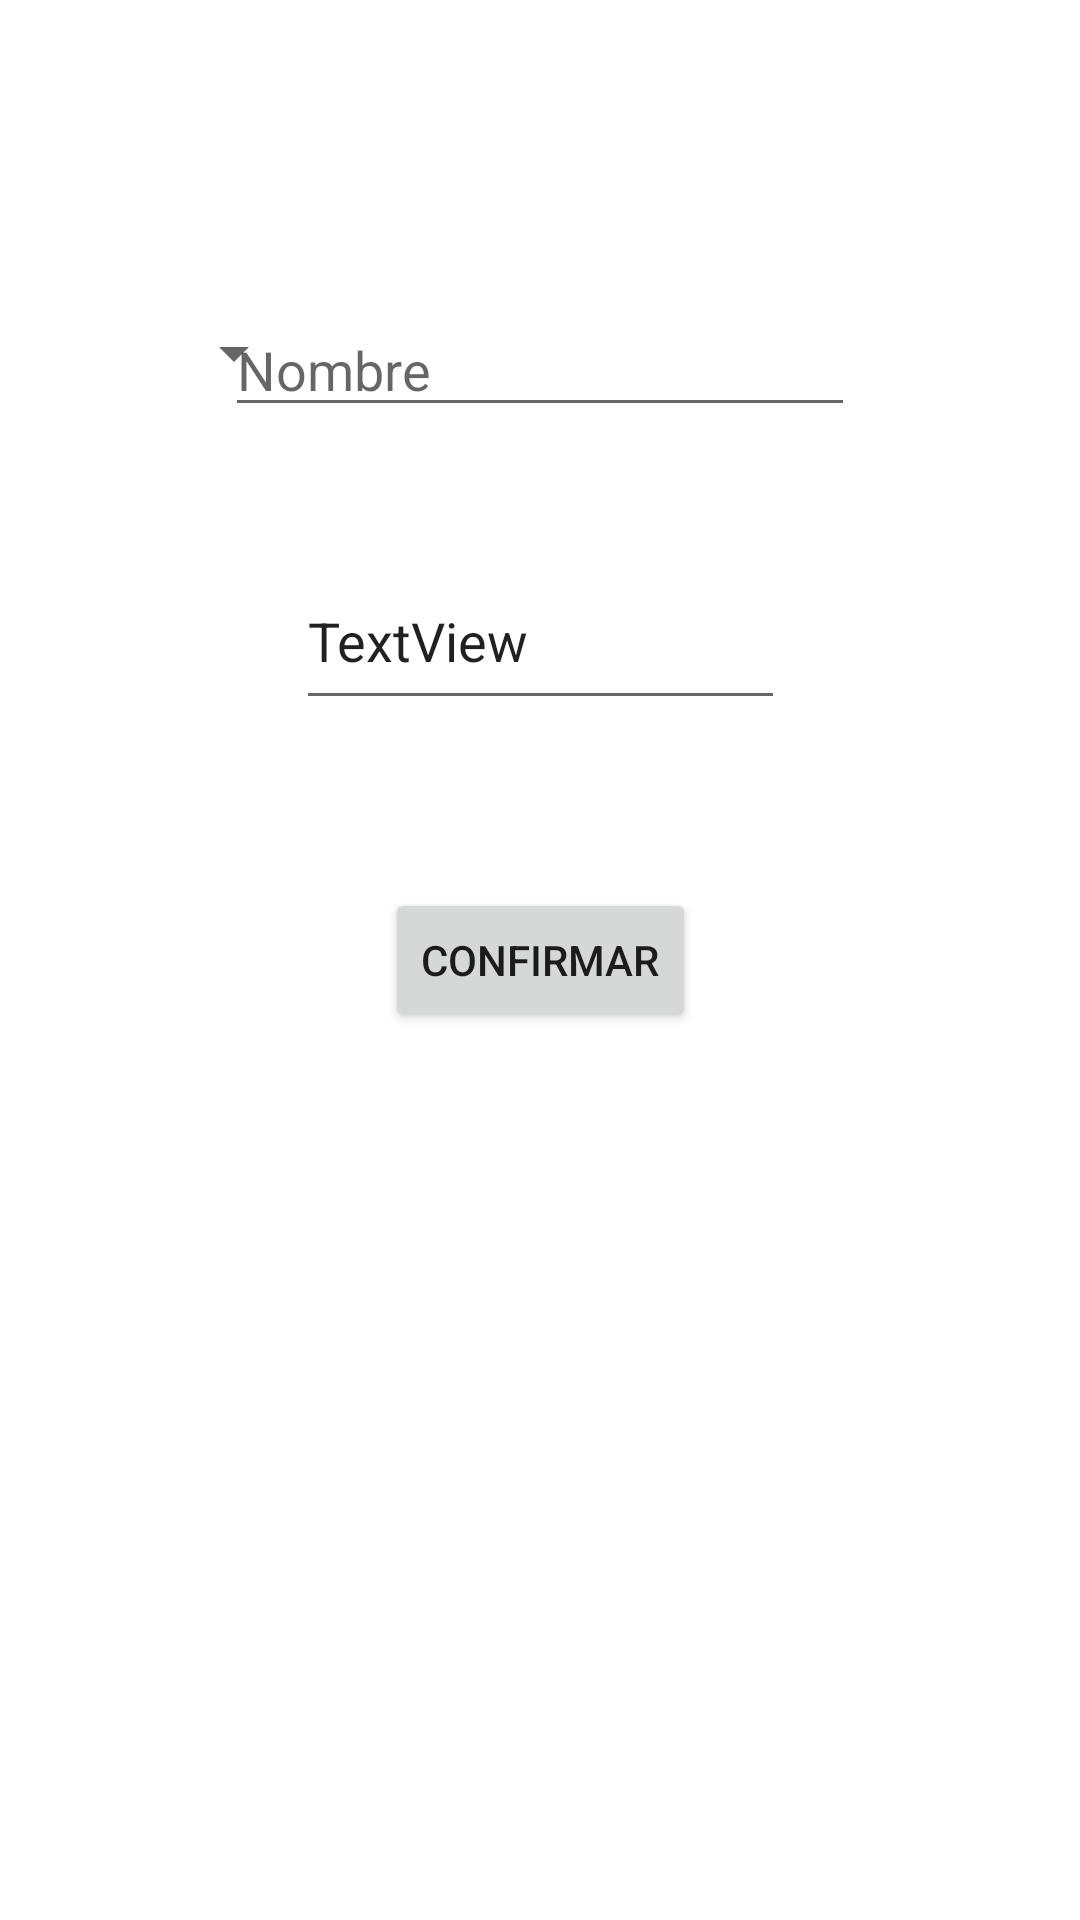

Here is an Android app screen rendered from its layout file. Give the layout XML and the strings, colors and styles it references.
<!-- AndroidManifest.xml: application theme Theme.AppBrosky -->
<!-- res/layout/activity_recogida_datos.xml -->
<?xml version="1.0" encoding="utf-8"?>
<androidx.constraintlayout.widget.ConstraintLayout xmlns:android="http://schemas.android.com/apk/res/android"
    xmlns:app="http://schemas.android.com/apk/res-auto"
    xmlns:tools="http://schemas.android.com/tools"
    android:layout_width="match_parent"
    android:layout_height="match_parent"
    tools:context=".RecogidaDatos">

    <EditText
        android:id="@+id/editTextTextPersonName2"
        android:layout_width="wrap_content"
        android:layout_height="wrap_content"
        android:ems="10"
        android:hint="Nombre"
        android:inputType="textPersonName"
        app:layout_constraintBottom_toBottomOf="@+id/spinner"
        app:layout_constraintEnd_toEndOf="parent"
        app:layout_constraintStart_toStartOf="parent" />

    <Button
        android:id="@+id/button5"
        android:layout_width="wrap_content"
        android:layout_height="wrap_content"
        android:onClick="confirmar"
        android:text="Confirmar"
        app:layout_constraintBottom_toBottomOf="parent"
        app:layout_constraintEnd_toEndOf="parent"
        app:layout_constraintStart_toStartOf="parent"
        app:layout_constraintTop_toTopOf="parent" />

    <EditText
        android:id="@+id/textView2"
        android:layout_width="163dp"
        android:layout_height="56dp"
        android:onClick="calendario"
        android:text="TextView"
        app:layout_constraintBottom_toBottomOf="parent"
        app:layout_constraintEnd_toEndOf="parent"
        app:layout_constraintStart_toStartOf="parent"
        app:layout_constraintTop_toTopOf="parent"
        app:layout_constraintVertical_bias="0.315" />

    <Spinner
        android:id="@+id/spinner"
        android:layout_width="86dp"
        android:layout_height="49dp"
        android:layout_marginStart="16dp"
        app:layout_constraintBottom_toBottomOf="parent"
        app:layout_constraintEnd_toStartOf="@+id/editTextTextPersonName2"
        app:layout_constraintHorizontal_bias="0.0"
        app:layout_constraintStart_toStartOf="parent"
        app:layout_constraintTop_toTopOf="parent"
        app:layout_constraintVertical_bias="0.158" />

</androidx.constraintlayout.widget.ConstraintLayout>
<!-- resources referenced by this layout -->
<resources>
  <style name="Theme.AppBrosky" parent="Theme.MaterialComponents.DayNight.DarkActionBar">
          
          <item name="colorPrimary">@color/purple_500</item>
          <item name="colorPrimaryVariant">@color/purple_700</item>
          <item name="colorOnPrimary">@color/white</item>
          
          <item name="colorSecondary">@color/teal_200</item>
          <item name="colorSecondaryVariant">@color/teal_700</item>
          <item name="colorOnSecondary">@color/black</item>
          
          <item name="android:statusBarColor">?attr/colorPrimaryVariant</item>
          
      </style>
  <!-- not gathered from this repository: default colours our renderer supplied (Android Studio template values) -->
  <color name="purple_500">#FF6200EE</color>
  <color name="purple_700">#FF3700B3</color>
  <color name="teal_200">#FF03DAC5</color>
  <color name="teal_700">#FF018786</color>
  <color name="black">#FF000000</color>
  <color name="white">#FFFFFFFF</color>
</resources>
